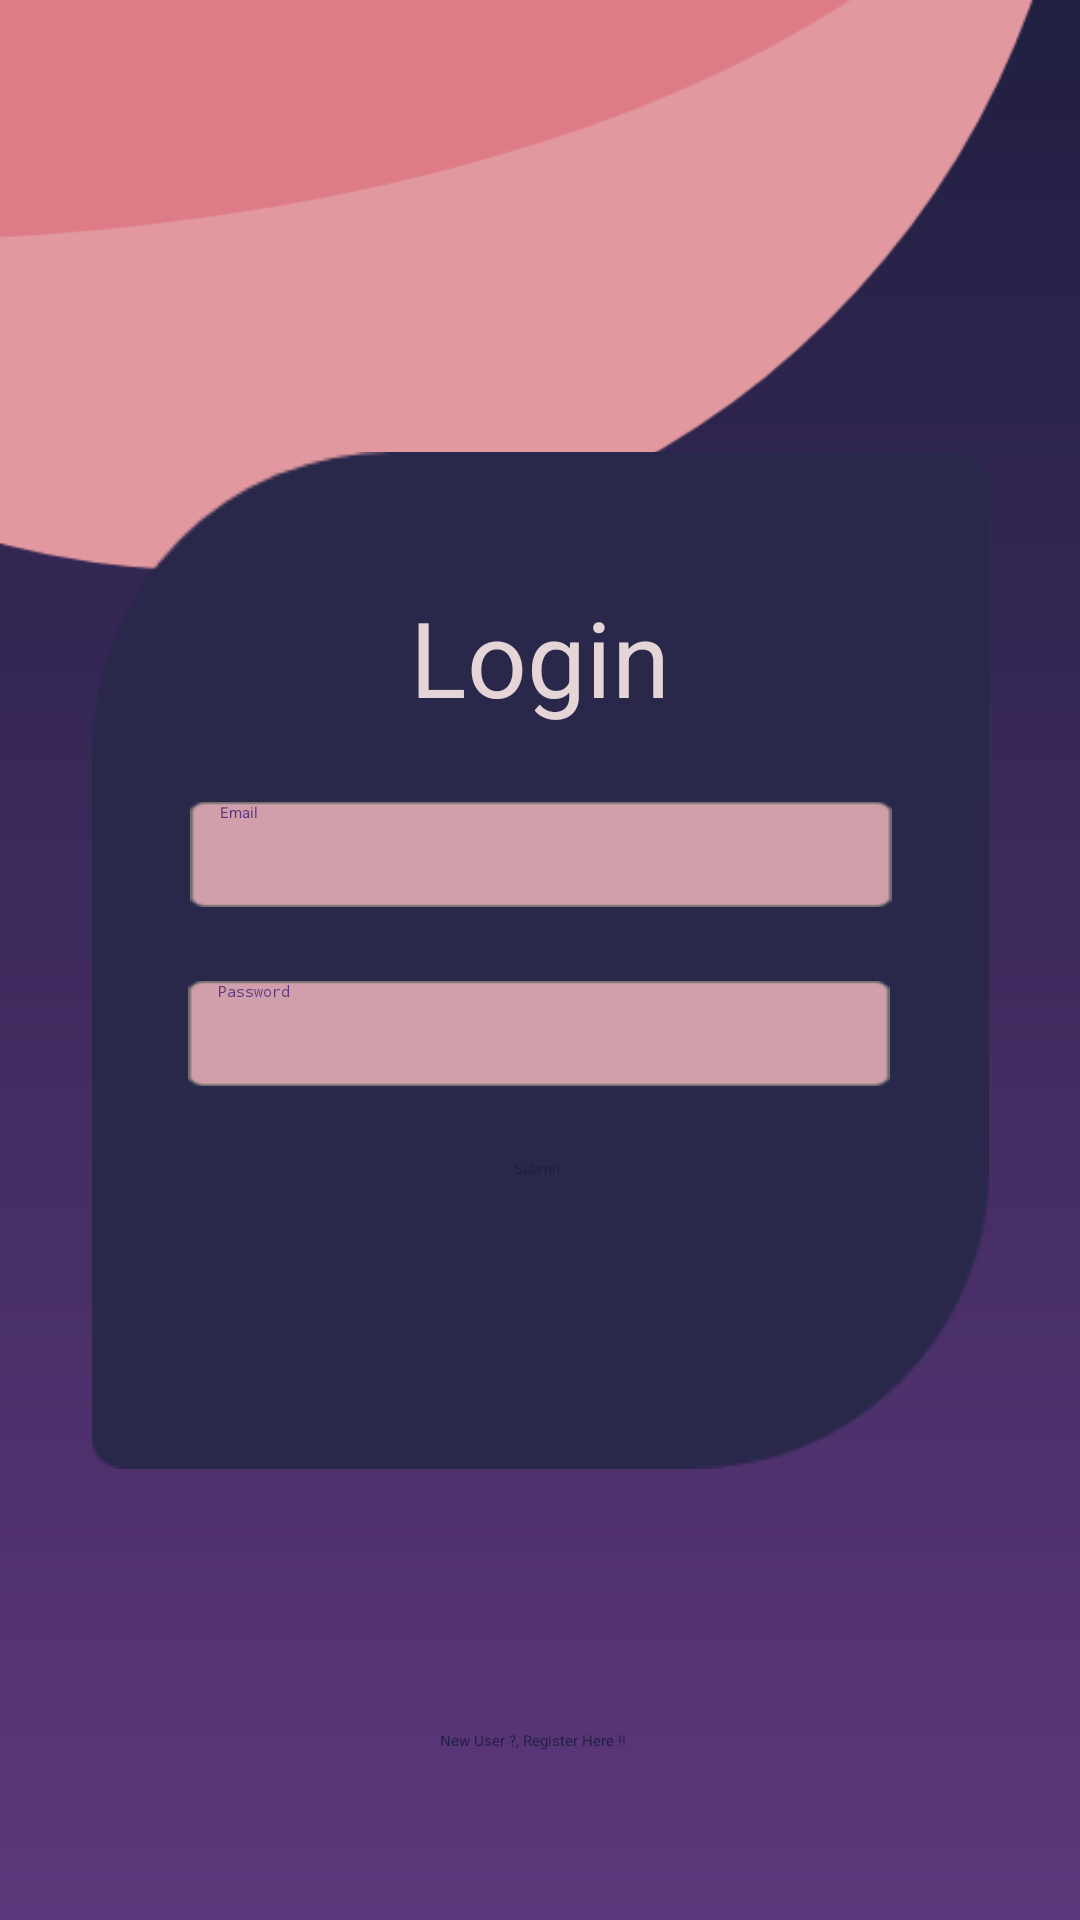

Produce the Android XML layout that renders to this screen, including the resource entries it uses.
<!-- AndroidManifest.xml: application theme Theme.Lockward -->
<!-- res/layout/activity_login.xml -->
<?xml version="1.0" encoding="utf-8"?>
<androidx.constraintlayout.widget.ConstraintLayout xmlns:android="http://schemas.android.com/apk/res/android"
    xmlns:app="http://schemas.android.com/apk/res-auto"
    xmlns:tools="http://schemas.android.com/tools"
    android:background="@drawable/background"
    android:layout_width="match_parent"
    android:layout_height="match_parent"
    tools:context=".loginActivity">


    <ImageView
        android:layout_width="576dp"
        android:layout_height="569dp"
        android:layout_marginBottom="450dp"
        android:background="@drawable/c2"
        app:layout_constraintBottom_toBottomOf="parent"
        app:layout_constraintEnd_toEndOf="parent" />

    <ImageView
        android:id="@+id/imageView2"
        android:layout_width="812dp"
        android:layout_height="388dp"
        android:layout_marginBottom="560dp"
        android:background="@drawable/c1"
        app:layout_constraintBottom_toBottomOf="parent"
        app:layout_constraintEnd_toEndOf="parent" />

    <ImageView
        android:id="@+id/imageView"
        android:layout_width="663dp"
        android:layout_height="558dp"
        android:layout_marginStart="360dp"
        android:layout_marginTop="200dp"
        android:background="@drawable/c4"
        app:layout_constraintStart_toStartOf="parent"
        app:layout_constraintTop_toTopOf="parent" />

    <ImageView
        android:id="@+id/imageView3"
        android:layout_width="wrap_content"
        android:layout_height="wrap_content"
        android:background="@drawable/r1"
        app:layout_constraintBottom_toBottomOf="parent"
        app:layout_constraintEnd_toEndOf="parent"
        app:layout_constraintStart_toStartOf="parent"
        app:layout_constraintTop_toTopOf="parent" />


    <Button
        android:id="@+id/LoginBtn"
        android:layout_width="wrap_content"
        android:layout_height="wrap_content"
        android:backgroundTint="#D1788F"
        android:text="Submit"
        android:textColor="@color/dpurpal"
        app:layout_constraintBottom_toBottomOf="parent"
        app:layout_constraintEnd_toEndOf="parent"
        app:layout_constraintHorizontal_bias="0.498"
        app:layout_constraintStart_toStartOf="parent"
        app:layout_constraintTop_toTopOf="parent"
        app:layout_constraintVertical_bias="0.61" />

    <EditText
        android:id="@+id/PassET"
        android:layout_width="wrap_content"
        android:layout_height="35dp"
        android:layout_marginBottom="24dp"
        android:background="@drawable/r2"
        android:ems="10"
        android:paddingHorizontal="10dp"
        android:hint="Password"
        android:inputType="textPassword"
        android:textColor="@color/dpurpal"
        android:textColorHint="@color/lpurpal"
        app:layout_constraintBottom_toTopOf="@+id/LoginBtn"
        app:layout_constraintEnd_toEndOf="parent"
        app:layout_constraintHorizontal_bias="0.497"
        app:layout_constraintStart_toStartOf="parent" />

    <EditText
            android:id="@+id/UserET"
            android:layout_width="wrap_content"
            android:background="@drawable/r2"
            android:layout_height="35dp"
            android:textColor="@color/dpurpal"
            android:textColorHint="@color/lpurpal"
            android:ems="10"
            android:hint="Email"
            android:inputType="textPersonName"
        android:paddingHorizontal="10dp"
            app:layout_constraintBottom_toTopOf="@+id/PassET"
            app:layout_constraintEnd_toEndOf="parent"
            app:layout_constraintHorizontal_bias="0.502"
            app:layout_constraintStart_toStartOf="parent"
            app:layout_constraintTop_toTopOf="parent"
            app:layout_constraintVertical_bias="0.916" />


    <TextView
        android:layout_width="wrap_content"
        android:layout_height="wrap_content"
        android:text="Login"
        android:textSize="35dp"
        android:textColor="#E5D5D7"
        app:layout_constraintBottom_toTopOf="@+id/UserET"
        app:layout_constraintEnd_toEndOf="parent"
        app:layout_constraintStart_toStartOf="parent"
        app:layout_constraintTop_toTopOf="parent"
        app:layout_constraintVertical_bias="0.887" />

    <Button
        android:id="@+id/regBtn"
        android:layout_width="wrap_content"
        android:layout_height="wrap_content"
        android:text="New User ?, Register Here !!"
        android:backgroundTint="#D1788F"
        android:textColor="@color/dpurpal"
        app:layout_constraintBottom_toBottomOf="parent"
        app:layout_constraintEnd_toEndOf="parent"
        app:layout_constraintHorizontal_bias="0.492"
        app:layout_constraintStart_toStartOf="parent"
        app:layout_constraintTop_toBottomOf="@+id/LoginBtn"
        app:layout_constraintVertical_bias="0.765" />


</androidx.constraintlayout.widget.ConstraintLayout>
<!-- resources referenced by this layout -->
<resources>
  <color name="dpurpal">#201F41</color>
  <color name="lpurpal">#5D377B</color>
  <!-- drawable background (drawable) -->
  <?xml version = "1.0" encoding = "utf-8" ?>
  
  <shape
      android:shape = "rectangle"
      xmlns:android = "http://schemas.android.com/apk/res/android" >
  
      <gradient
          android:startColor = "#5D377B"
          android:endColor = "#201F41"
          android:angle = "90"
          android:type = "linear" />
  </shape>
  <!-- drawable c1: png bitmap (drawable, 32769 bytes) -->
  <!-- drawable c2: png bitmap (drawable, 33042 bytes) -->
  <!-- drawable c4: png bitmap (drawable, 33305 bytes) -->
  <!-- drawable r1: png bitmap (drawable, 5575 bytes) -->
  <!-- drawable r2: png bitmap (drawable, 842 bytes) -->
</resources>
